3-way image classification set "My_datasheet" from GitHub (AndersonBenitesKoW/Proyecto_Paltas); label vocabulary: first quality, second quality, third quality.

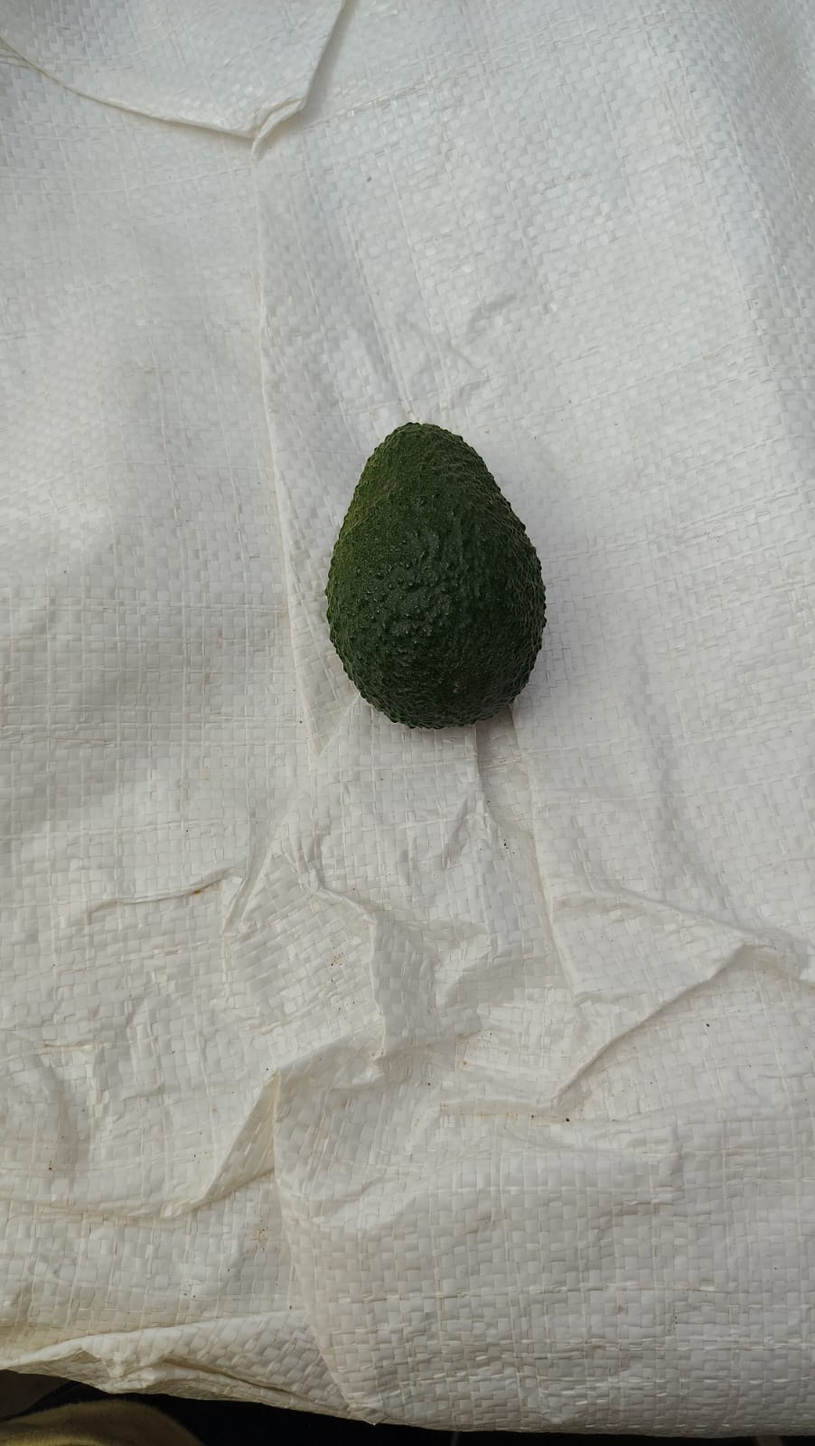
Label: first quality

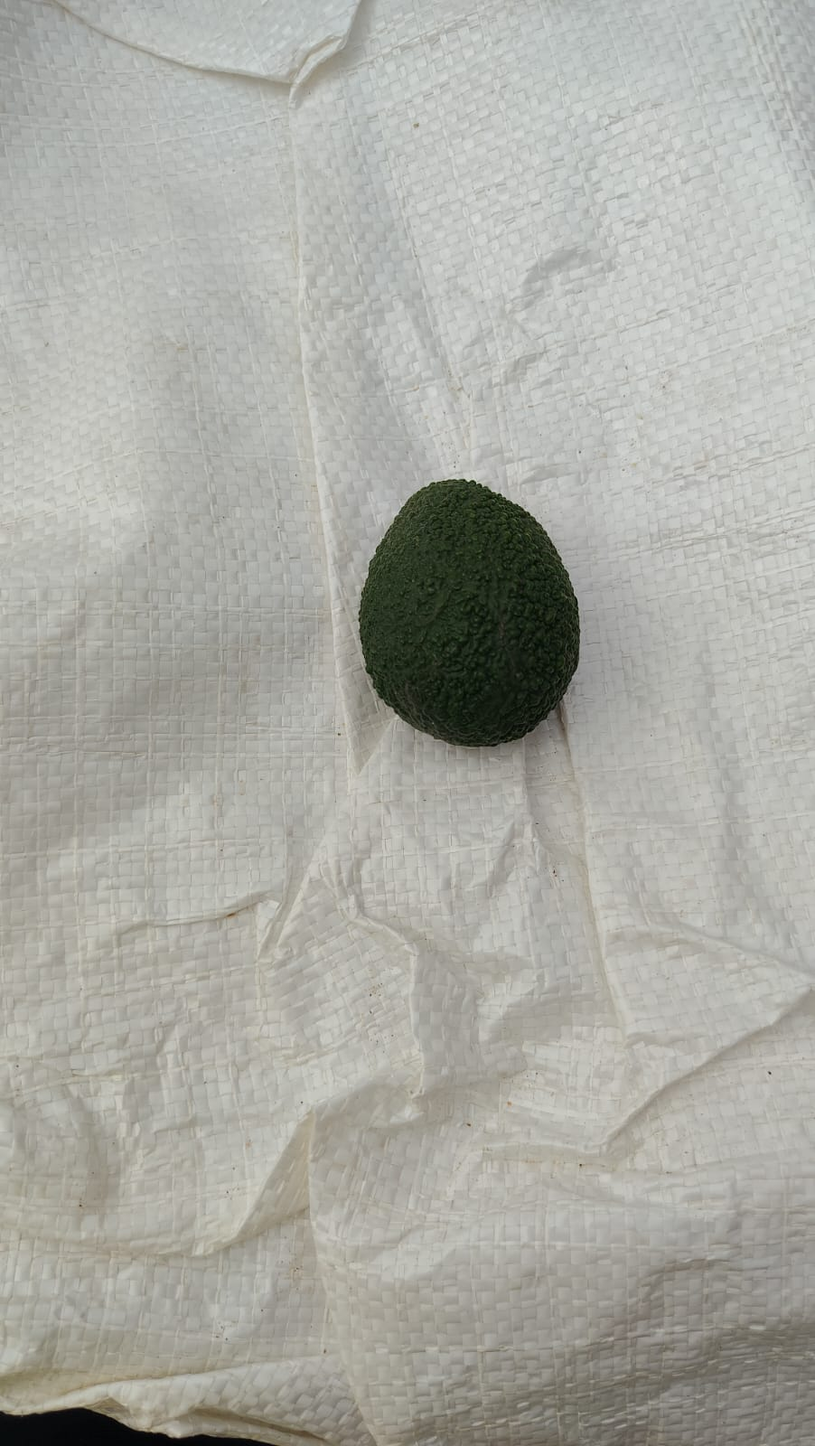
Label: first quality

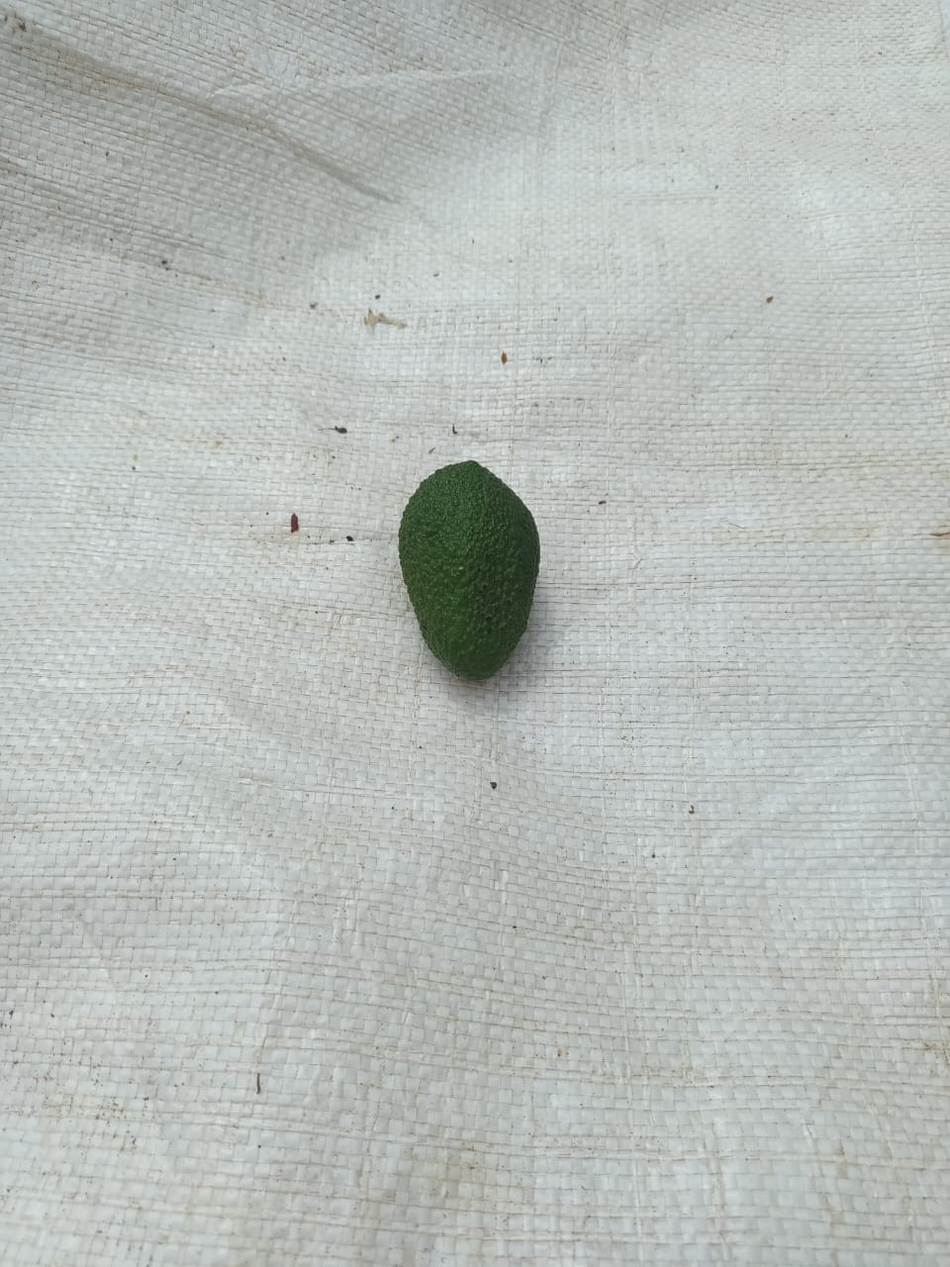
Label: second quality

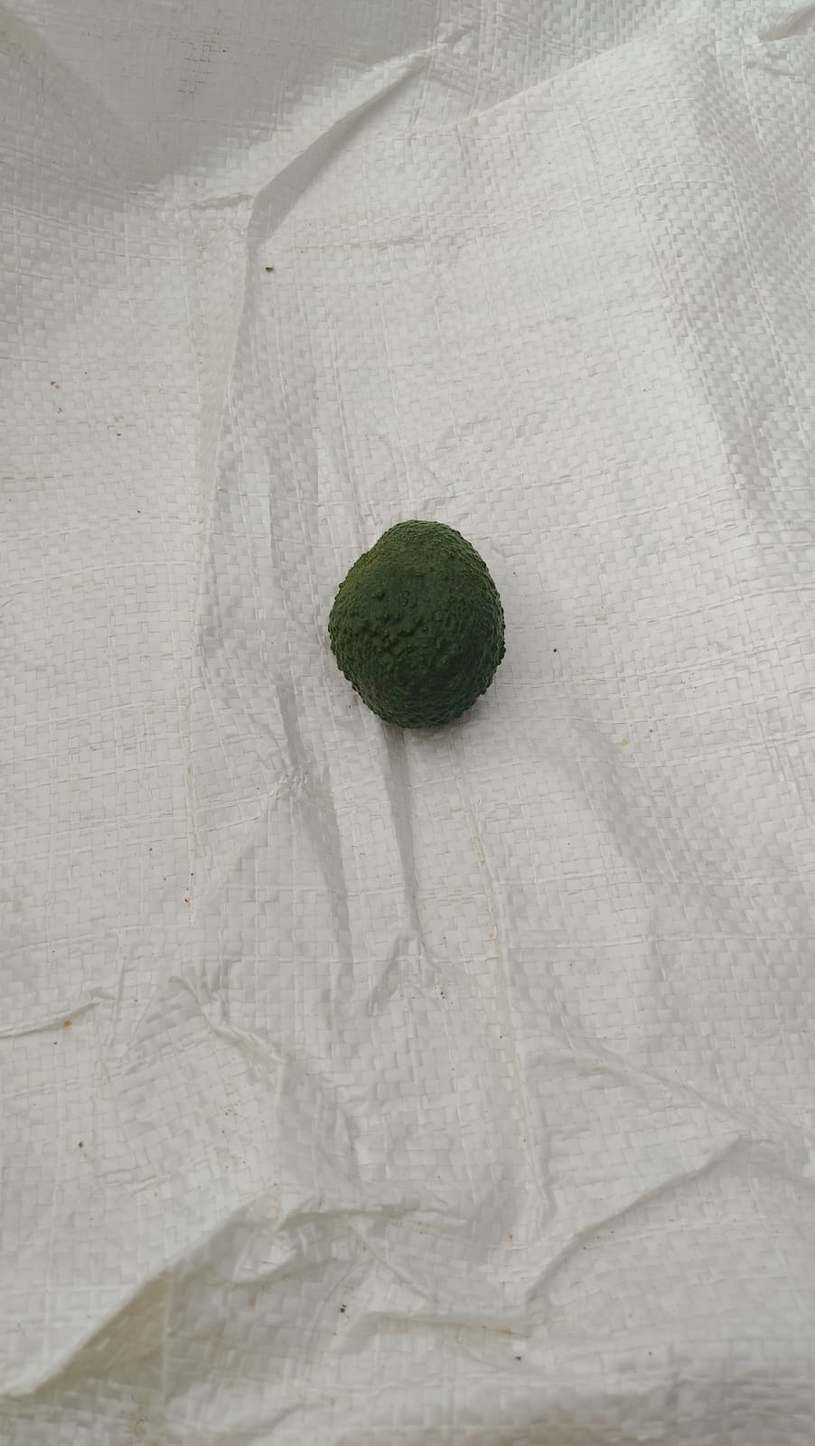
Label: third quality

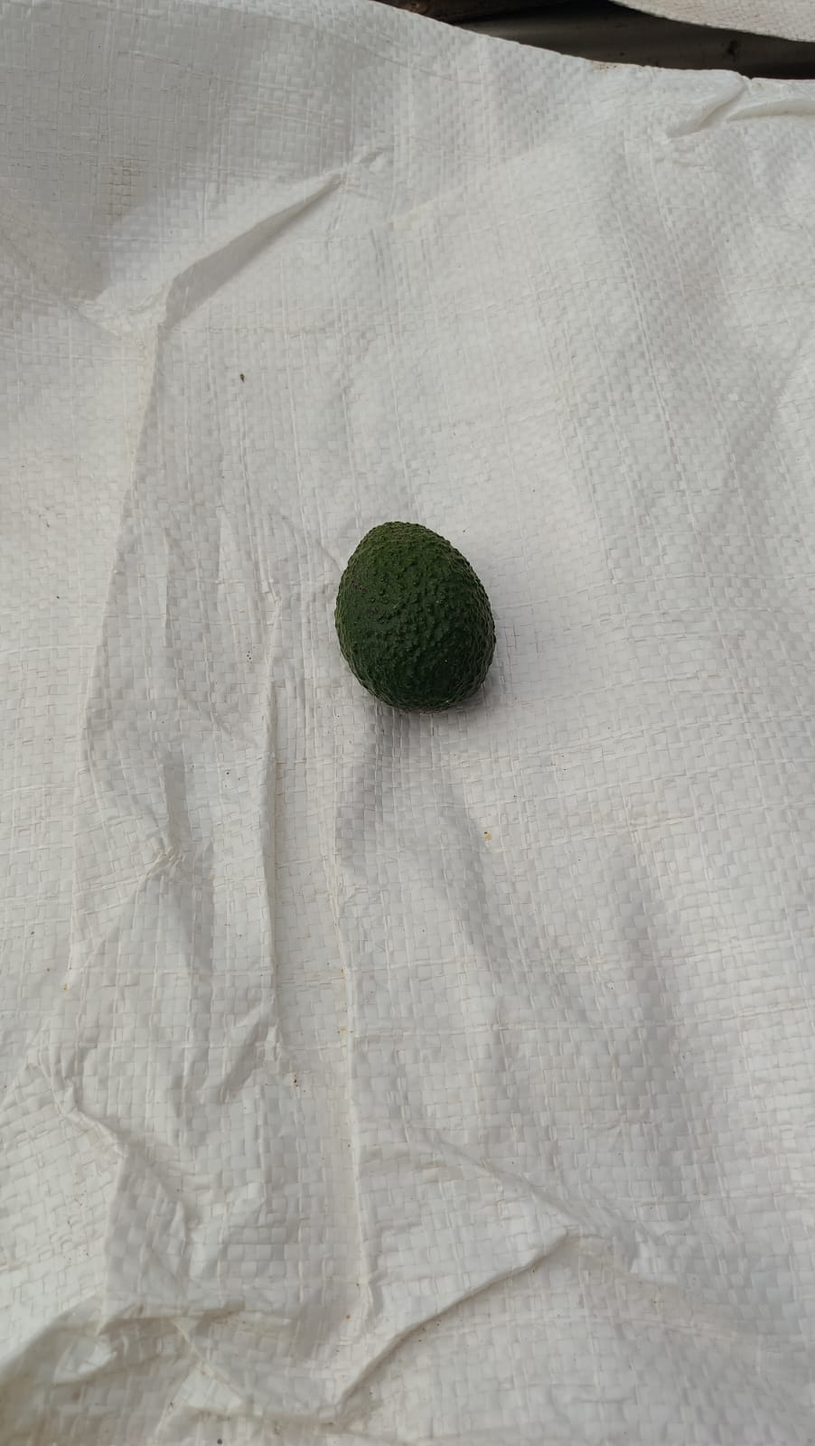
Label: third quality

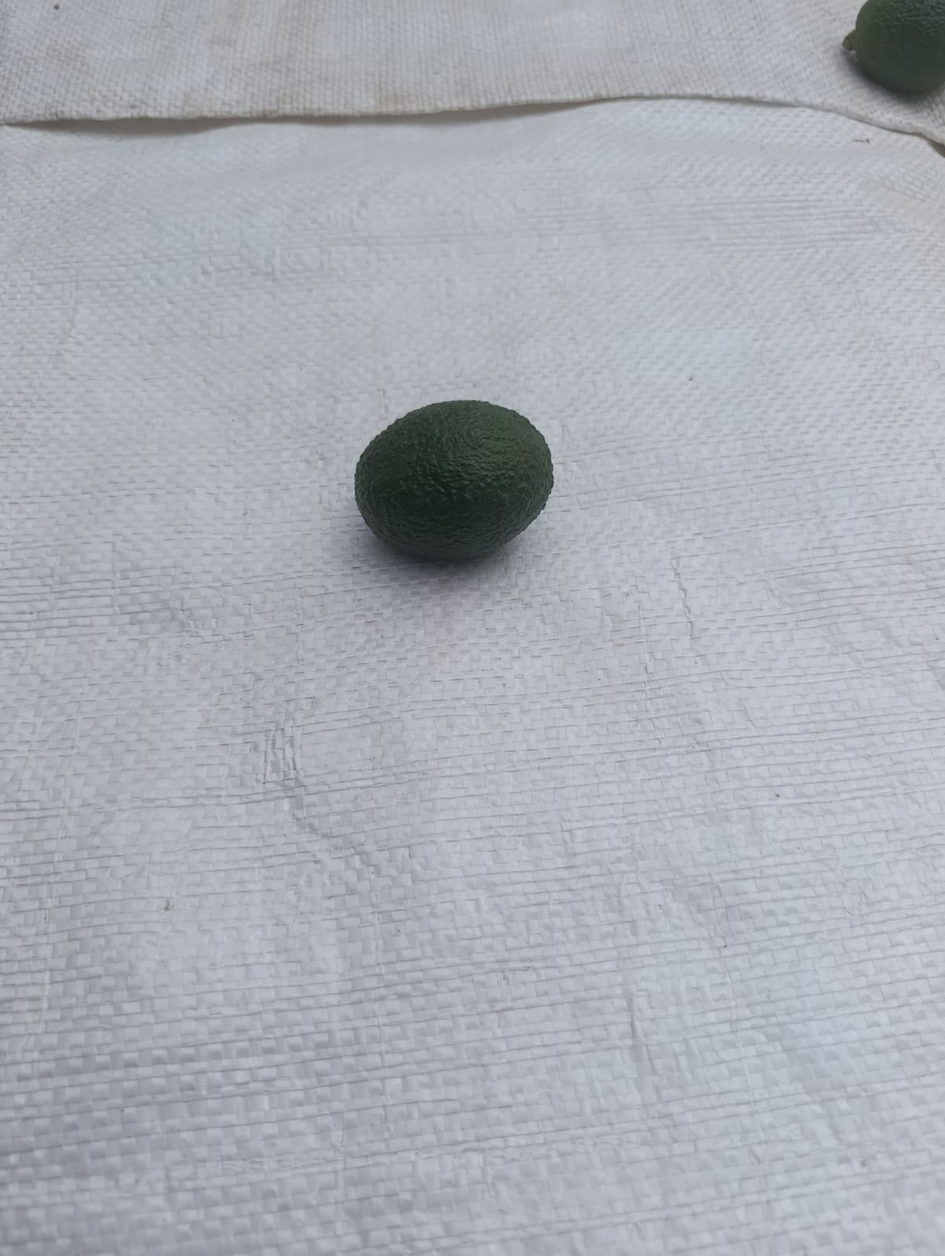
Label: second quality
